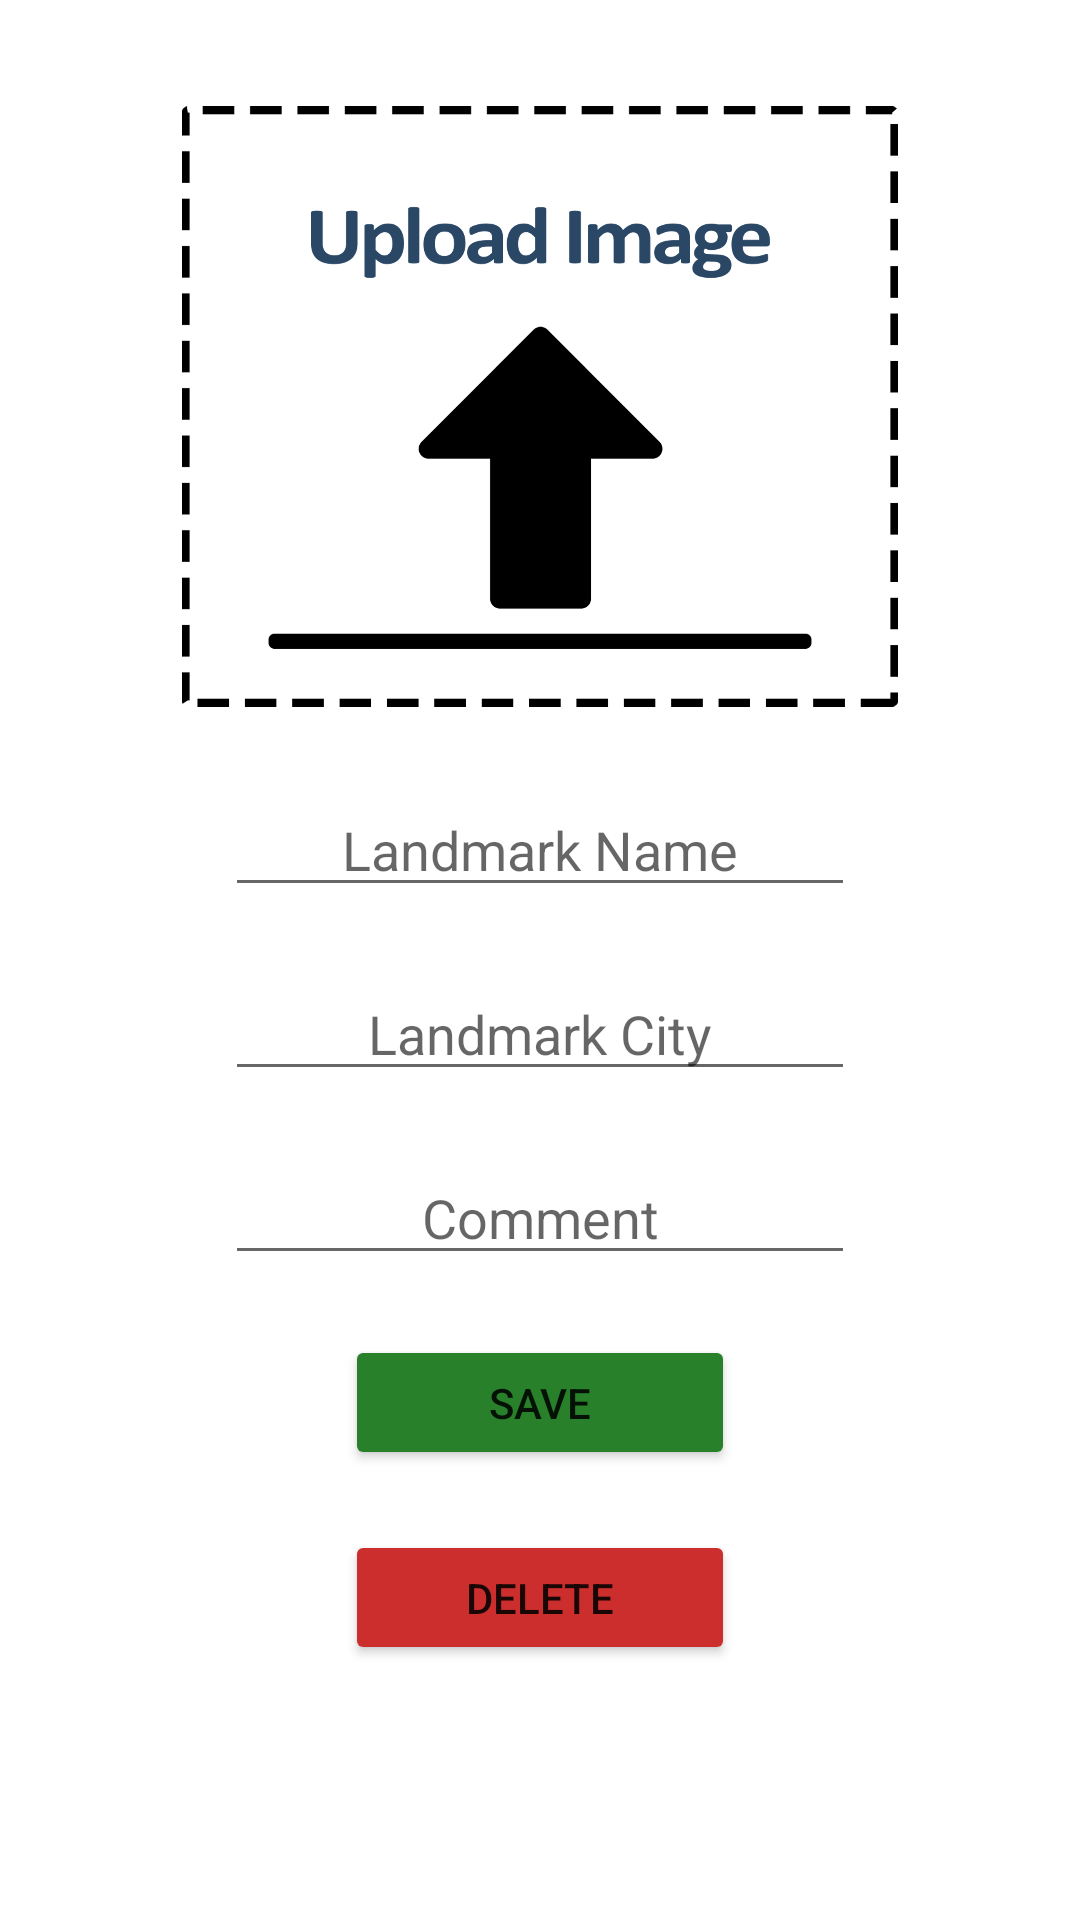

Layout XML and referenced resources for this Android screen:
<!-- AndroidManifest.xml: application theme Theme.KotlinLandmarkBook_Basic -->
<!-- res/layout/activity_new_landmark.xml -->
<?xml version="1.0" encoding="utf-8"?>
<androidx.constraintlayout.widget.ConstraintLayout
    xmlns:android="http://schemas.android.com/apk/res/android"
    xmlns:app="http://schemas.android.com/apk/res-auto"
    xmlns:tools="http://schemas.android.com/tools"
    android:layout_width="match_parent"
    android:layout_height="match_parent"
    android:background="@drawable/bg"
    tools:context=".NewLandmark">

    <ImageView
        android:id="@+id/uploadImageView"
        android:layout_width="246dp"
        android:layout_height="211dp"
        android:layout_marginTop="30dp"
        android:onClick="uploadImage"
        app:layout_constraintEnd_toEndOf="parent"
        app:layout_constraintStart_toStartOf="parent"
        app:layout_constraintTop_toTopOf="parent"
        app:srcCompat="@drawable/uploadimg" />

    <EditText
        android:id="@+id/landmarkNameText"
        android:layout_width="wrap_content"
        android:layout_height="wrap_content"
        android:layout_marginTop="20dp"
        android:ems="10"
        android:hint="Landmark Name"
        android:textAlignment="center"
        app:layout_constraintEnd_toEndOf="parent"
        app:layout_constraintStart_toStartOf="parent"
        app:layout_constraintTop_toBottomOf="@+id/uploadImageView" />

    <EditText
        android:id="@+id/landmarkCityText"
        android:layout_width="wrap_content"
        android:layout_height="wrap_content"
        android:layout_marginTop="20dp"
        android:ems="10"
        android:hint="Landmark City"
        android:textAlignment="center"
        app:layout_constraintEnd_toEndOf="parent"
        app:layout_constraintStart_toStartOf="parent"
        app:layout_constraintTop_toBottomOf="@+id/landmarkNameText" />

    <EditText
        android:id="@+id/commentText"
        android:layout_width="wrap_content"
        android:layout_height="wrap_content"
        android:layout_marginTop="20dp"
        android:ems="10"
        android:hint="Comment"
        android:textAlignment="center"
        app:layout_constraintEnd_toEndOf="parent"
        app:layout_constraintStart_toStartOf="parent"
        app:layout_constraintTop_toBottomOf="@+id/landmarkCityText" />

    <Button
        android:id="@+id/saveButton"
        android:layout_width="130dp"
        android:layout_height="45dp"
        android:layout_marginTop="20dp"
        android:backgroundTint="#28802B"
        android:onClick="saveLandmark"
        android:text="SAVE"
        app:icon="@drawable/ic_baseline_save_24"
        app:layout_constraintEnd_toEndOf="parent"
        app:layout_constraintStart_toStartOf="parent"
        app:layout_constraintTop_toBottomOf="@+id/commentText" />

    <Button
        android:id="@+id/deleteButton"
        android:layout_width="130dp"
        android:layout_height="45dp"
        android:layout_marginTop="20dp"
        android:backgroundTint="#CC2E2E"
        android:onClick="deleteLandmark"
        android:text="Delete"
        app:icon="@drawable/ic_baseline_delete_24"
        app:layout_constraintEnd_toEndOf="parent"
        app:layout_constraintStart_toStartOf="parent"
        app:layout_constraintTop_toBottomOf="@+id/saveButton" />
</androidx.constraintlayout.widget.ConstraintLayout>
<!-- resources referenced by this layout -->
<resources>
  <!-- drawable uploadimg: png bitmap (drawable, 111600 bytes) -->
  <style name="Theme.KotlinLandmarkBook_Basic" parent="Theme.MaterialComponents.DayNight.DarkActionBar">
          
          <item name="colorPrimary">@color/purple_500</item>
          <item name="colorPrimaryVariant">@color/purple_700</item>
          <item name="colorOnPrimary">@color/white</item>
          
          <item name="colorSecondary">@color/teal_200</item>
          <item name="colorSecondaryVariant">@color/teal_700</item>
          <item name="colorOnSecondary">@color/black</item>
          
          <item name="android:statusBarColor" tools:targetApi="l">?attr/colorPrimaryVariant</item>
          
      </style>
  <!-- not gathered from this repository: default colours our renderer supplied (Android Studio template values) -->
  <color name="purple_500">#FF6200EE</color>
  <color name="purple_700">#FF3700B3</color>
  <color name="teal_200">#FF03DAC5</color>
  <color name="teal_700">#FF018786</color>
  <color name="black">#FF000000</color>
  <color name="white">#FFFFFFFF</color>
</resources>
